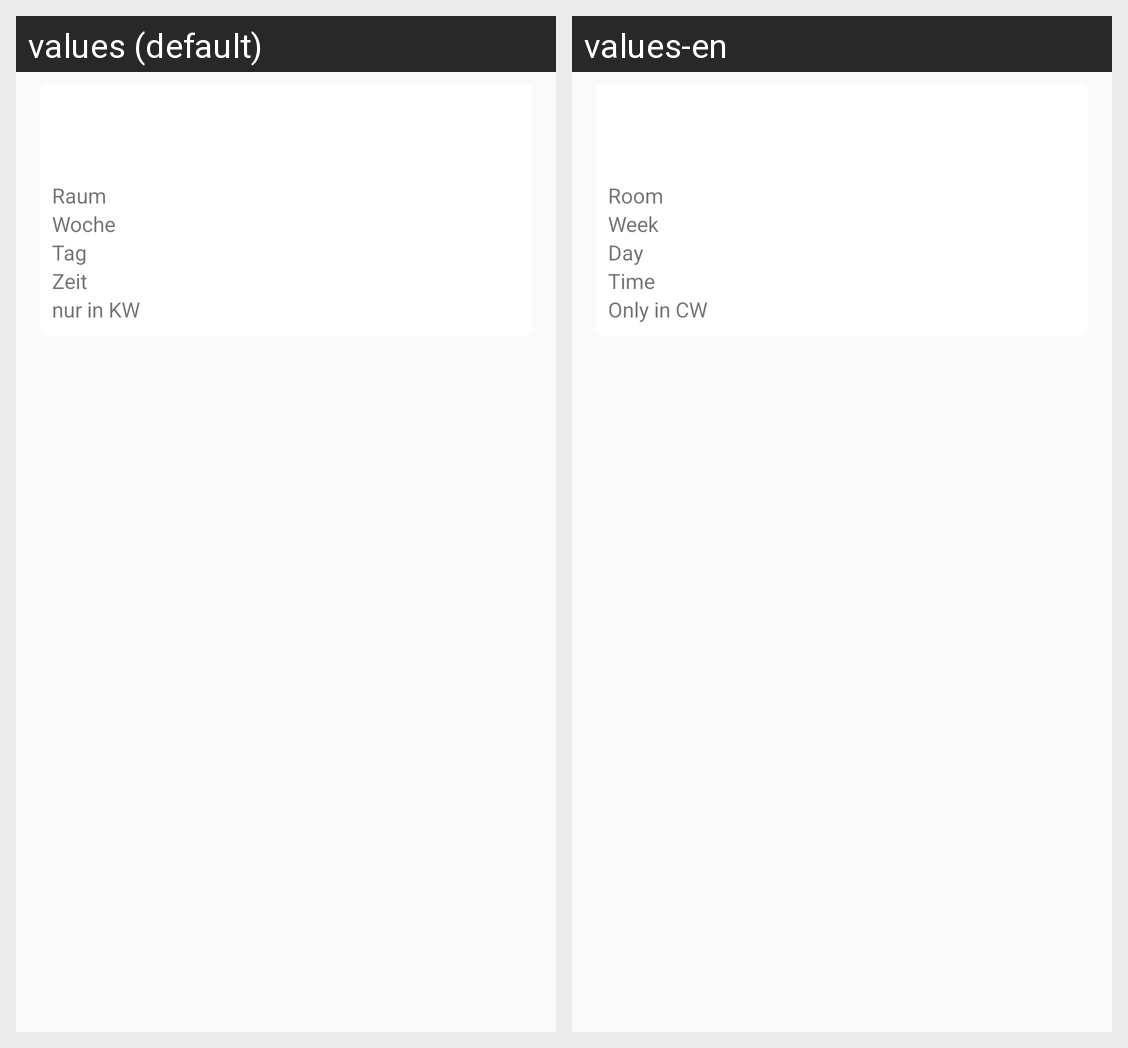

For this localized Android screen grid, give each drawn string resource with its value in every locale shown.
Android screen res/layout/timetable_list_item.xml rendered under 2 locales, left to right: values (default), values-en. Device: Nexus 5 (rendered at 1080×1920; each locale shown at half size, 540×960, under a caption strip naming it); theme AppTheme.
Strings drawn on this screen, with the default value and each locale's value (text and hints the layout hard-codes, and strings that could not be matched under every locale, appear in the picture but are not listed):

timetable_edit_lessonRoom
  values: Raum
  values-en: Room

timetable_edit_lessonWeek
  values: Woche
  values-en: Week

timetable_edit_lessonDay
  values: Tag
  values-en: Day

timetable_edit_lessonDS
  values: Zeit
  values-en: Time

timetable_edit_lessonWeeks
  values: nur in KW
  values-en: Only in CW
